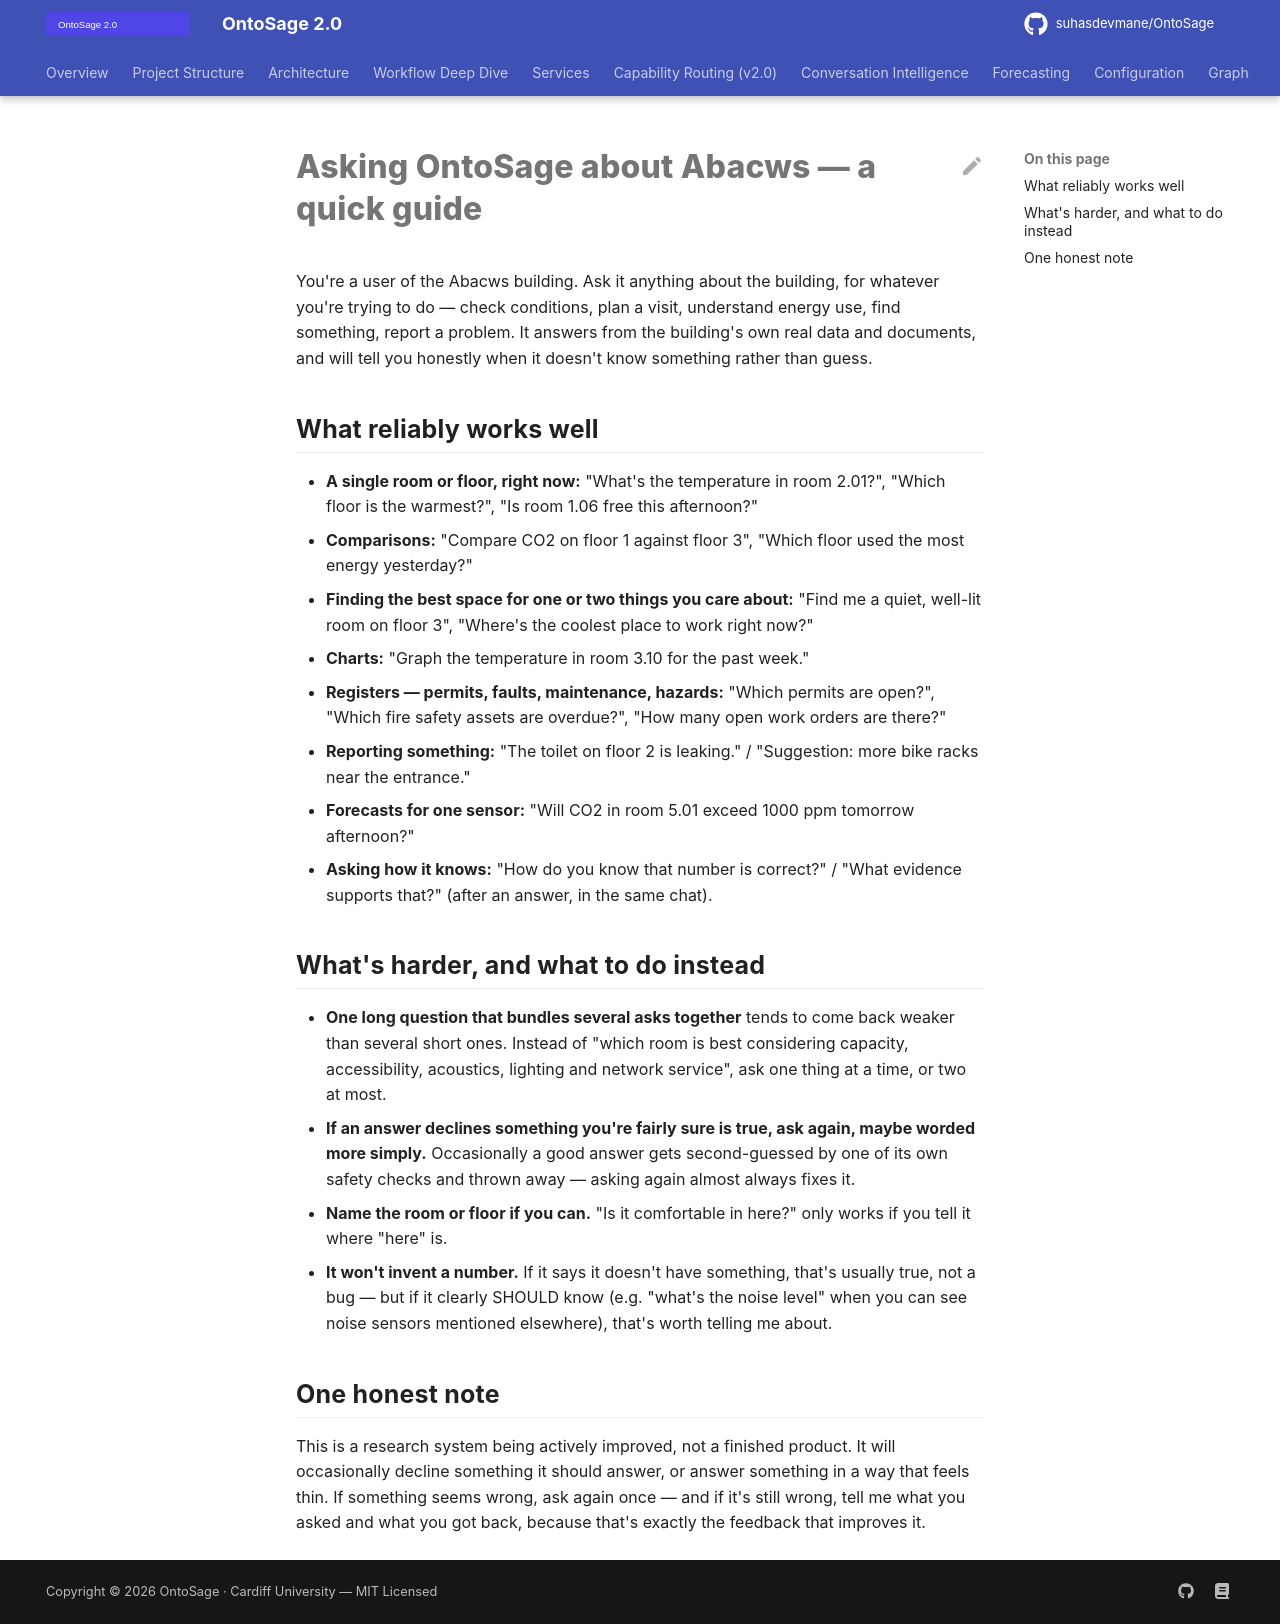

repository: suhasdevmane/OntoSage · page: FRIENDS_QUICKSTART/index.html · generator: mkdocs

# Asking OntoSage about Abacws — a quick guide

You're a user of the Abacws building. Ask it anything about the building, for whatever you're
trying to do — check conditions, plan a visit, understand energy use, find something, report a
problem. It answers from the building's own real data and documents, and will tell you honestly
when it doesn't know something rather than guess.

## What reliably works well

- **A single room or floor, right now:** "What's the temperature in room 2.01?", "Which floor is
  the warmest?", "Is room 1.06 free this afternoon?"
- **Comparisons:** "Compare CO2 on floor 1 against floor 3", "Which floor used the most energy
  yesterday?"
- **Finding the best space for one or two things you care about:** "Find me a quiet, well-lit
  room on floor 3", "Where's the coolest place to work right now?"
- **Charts:** "Graph the temperature in room 3.10 for the past week."
- **Registers — permits, faults, maintenance, hazards:** "Which permits are open?", "Which fire
  safety assets are overdue?", "How many open work orders are there?"
- **Reporting something:** "The toilet on floor 2 is leaking." / "Suggestion: more bike racks
  near the entrance."
- **Forecasts for one sensor:** "Will CO2 in room 5.01 exceed 1000 ppm tomorrow afternoon?"
- **Asking how it knows:** "How do you know that number is correct?" / "What evidence supports
  that?" (after an answer, in the same chat).

## What's harder, and what to do instead

- **One long question that bundles several asks together** tends to come back weaker than
  several short ones. Instead of "which room is best considering capacity, accessibility,
  acoustics, lighting and network service", ask one thing at a time, or two at most.
- **If an answer declines something you're fairly sure is true, ask again, maybe worded more
  simply.** Occasionally a good answer gets second-guessed by one of its own safety checks and
  thrown away — asking again almost always fixes it.
- **Name the room or floor if you can.** "Is it comfortable in here?" only works if you tell it
  where "here" is.
- **It won't invent a number.** If it says it doesn't have something, that's usually true, not a
  bug — but if it clearly SHOULD know (e.g. "what's the noise level" when you can see noise
  sensors mentioned elsewhere), that's worth telling me about.

## One honest note

This is a research system being actively improved, not a finished product. It will occasionally
decline something it should answer, or answer something in a way that feels thin. If something
seems wrong, ask again once — and if it's still wrong, tell me what you asked and what you got
back, because that's exactly the feedback that improves it.
